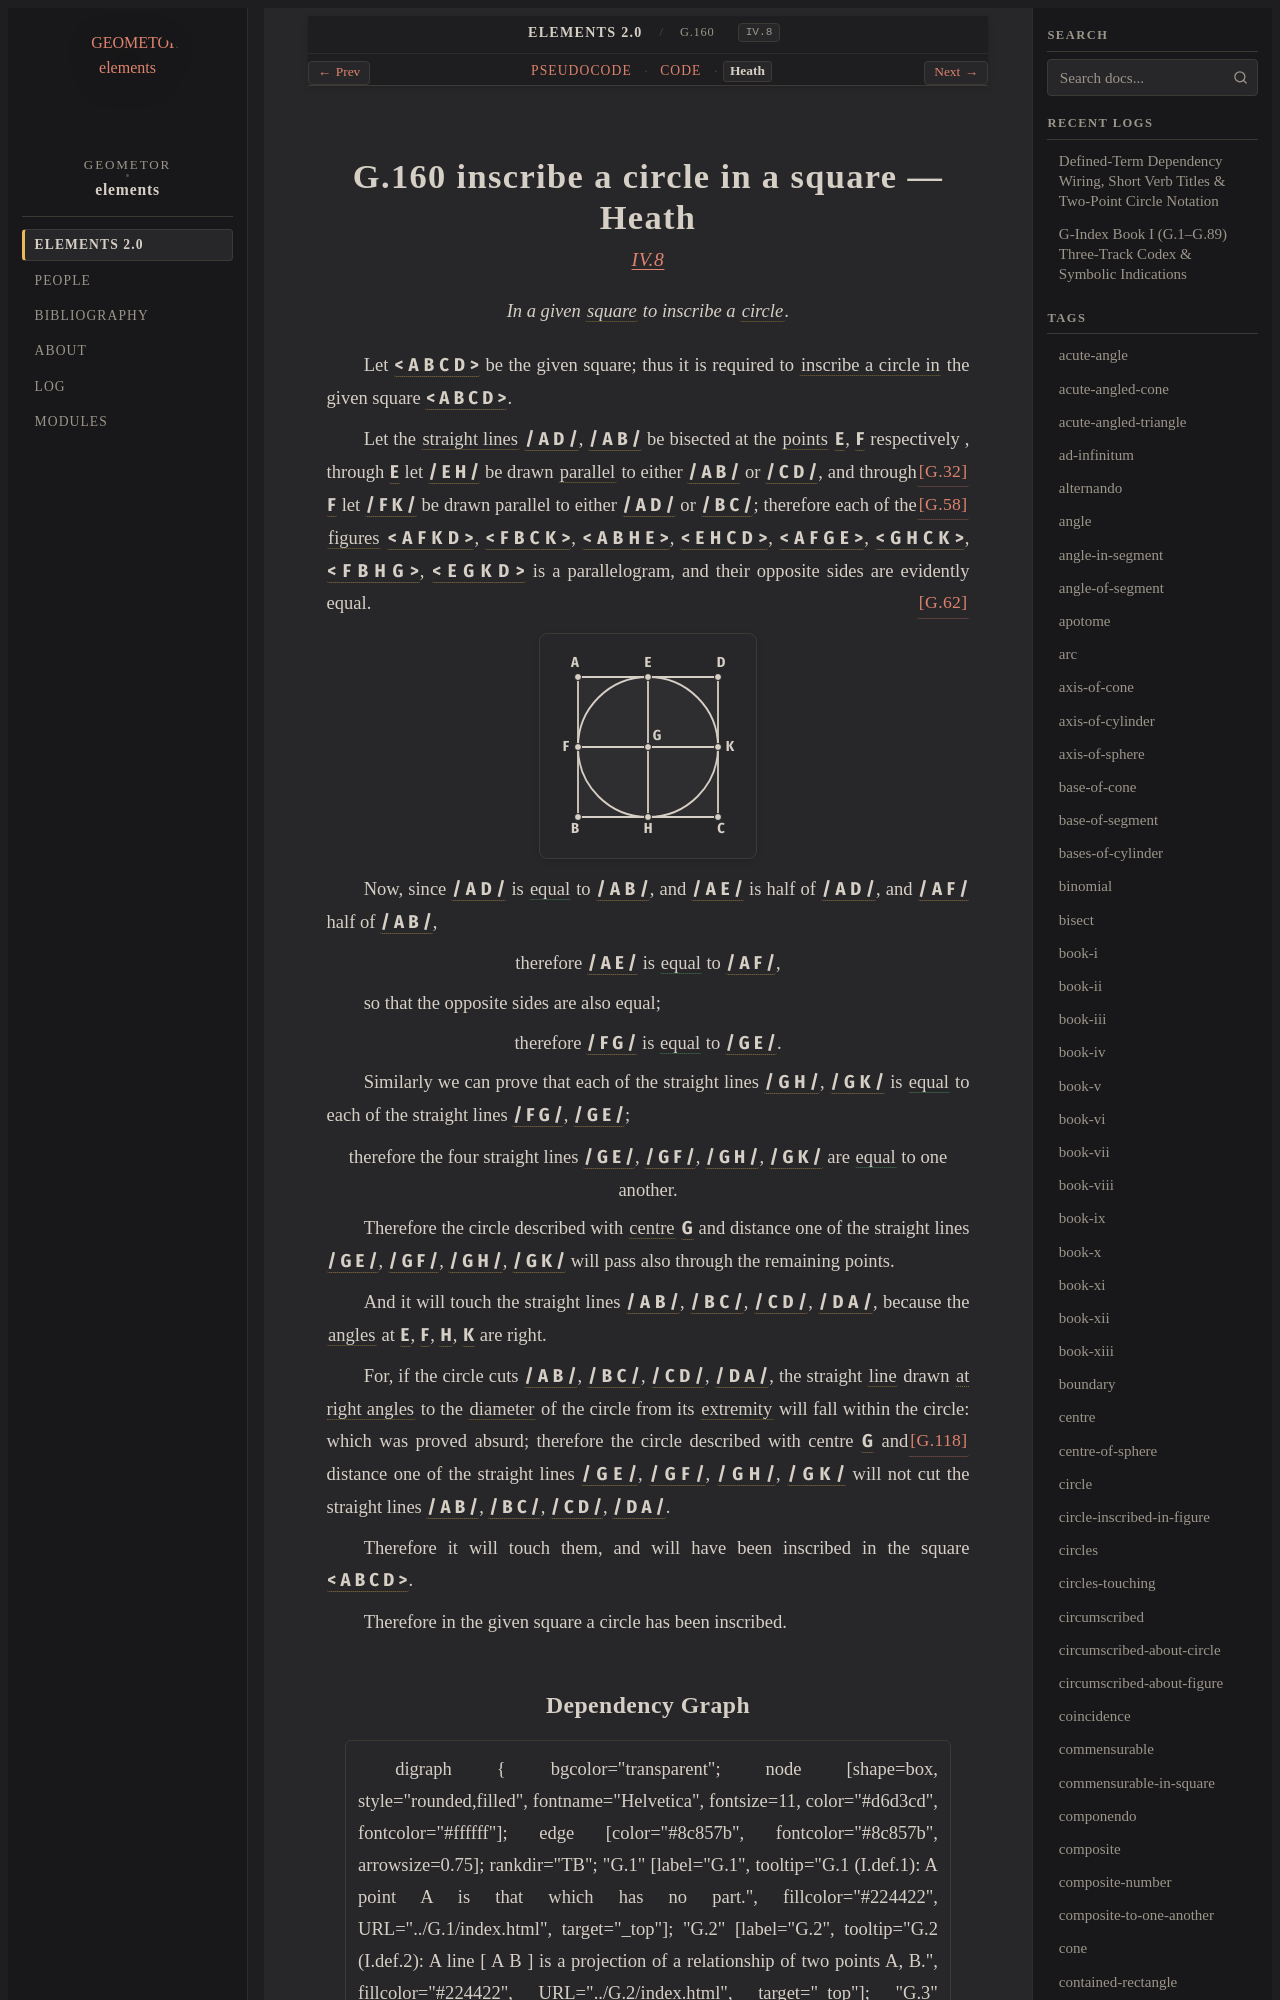

repository: geometor/elements · page: elements2/G.160/heath.html · generator: sphinx

:canonical_id: G.160
:original_id: IV.8
:title: G.160 inscribe a circle in a square
:volume: II
:book: IV
:type: prop

G.160 inscribe a circle in a square — Heath
===========================================

.. rubric:: `IV.8 <https://geometor.github.io/euclid/heath/volume_II/book_iv/propositions/08/>`_

.. enunciation::

   In a given :term:`square <G.63>` to inscribe a :term:`circle <G.10>`.

Let :g:`< A B C D > <g1:< A B C D >>` be the given square;
thus it is required to :term:`inscribe a circle in <G.153>` the given square
:g:`< A B C D > <g1:< A B C D >>`.

Let the :term:`straight lines <G.4>` :g:`/ A D / <g1:/ A D />`, :g:`/ A B / <g1:/ A B />` be
bisected at the :term:`points <G.1>` :g:`E <g1:E>`, :g:`F <g1:F>` respectively
:just:`[G.32] <G.32>`,
through :g:`E <g1:E>` let :g:`/ E H / <g1:/ E H />` be drawn :term:`parallel <G.52>`
to either :g:`/ A B / <g1:/ A B />` or :g:`/ C D / <g1:/ C D />`, and through
:g:`F <g1:F>` let :g:`/ F K / <g1:/ F K />` be drawn parallel to either
:g:`/ A D / <g1:/ A D />` or :g:`/ B C / <g1:/ B C />`; :just:`[G.58] <G.58>`
therefore each of the :term:`figures <G.9>` :g:`< A F K D > <g1:< A F K D >>`, :g:`< F B C K > <g1:< F B C K >>`,
:g:`< A B H E > <g1:< A B H E >>`, :g:`< E H C D > <g1:< E H C D >>`, :g:`< A F G E > <g1:< A F G E >>`, :g:`< G H C K > <g1:< G H C K >>`, :g:`< F B H G > <g1:< F B H G >>`, :g:`< E G K D > <g1:< E G K D >>` is a parallelogram,
and their opposite sides are evidently equal. :just:`[G.62] <G.62>`

.. picture:: g1.svg
   :alt: Proposition IV. 8 Diagram

Now, since :g:`/ A D / <g1:/ A D />` is :eq:`equal <g1:/ A D / = g1:/ A B />` to :g:`/ A B / <g1:/ A B />`,
and :g:`/ A E / <g1:/ A E />` is half of :g:`/ A D / <g1:/ A D />`, and :g:`/ A F / <g1:/ A F />` half of :g:`/ A B / <g1:/ A B />`,

.. assertion::

   therefore :g:`/ A E / <g1:/ A E />` is :eq:`equal <g1:/ A E / = g1:/ A F />` to :g:`/ A F / <g1:/ A F />`,

so that the opposite sides are also equal;

.. assertion::

   therefore :g:`/ F G / <g1:/ F G />` is :eq:`equal <g1:/ F G / = g1:/ G E />` to :g:`/ G E / <g1:/ G E />`.

Similarly we can prove that each of the straight lines :g:`/ G H / <g1:/ G H />`,
:g:`/ G K / <g1:/ G K />` is :eq:`equal <g1:/ G H / = g1:/ G K / = g1:/ F G / = g1:/ G E />` to each of the straight lines :g:`/ F G / <g1:/ F G />`, :g:`/ G E / <g1:/ G E />`;

.. assertion::

   therefore the four straight lines :g:`/ G E / <g1:/ G E />`, :g:`/ G F / <g1:/ G F />`, :g:`/ G H / <g1:/ G H />`, :g:`/ G K / <g1:/ G K />` are :eq:`equal <g1:/ G E / = g1:/ G F / = g1:/ G H / = g1:/ G K />` to one another.

Therefore the circle described with :term:`centre <G.11>` :g:`G <g1:G>` and distance
one of the straight lines :g:`/ G E / <g1:/ G E />`, :g:`/ G F / <g1:/ G F />`, :g:`/ G H / <g1:/ G H />`, :g:`/ G K / <g1:/ G K />` will pass also
through the remaining points.

And it will touch the straight lines :g:`/ A B / <g1:/ A B />`, :g:`/ B C / <g1:/ B C />`, :g:`/ C D / <g1:/ C D />`, :g:`/ D A / <g1:/ D A />`,
because the :term:`angles <G.22>` at :g:`E <g1:E>`, :g:`F <g1:F>`, :g:`H <g1:H>`, :g:`K <g1:K>` are right.

For, if the circle cuts :g:`/ A B / <g1:/ A B />`, :g:`/ B C / <g1:/ B C />`, :g:`/ C D / <g1:/ C D />`, :g:`/ D A / <g1:/ D A />`, the straight
:term:`line <G.2>` drawn :term:`at right angles <G.33>` to the :term:`diameter <G.61>` of the circle from
its :term:`extremity <G.6>` will fall within the circle: which was proved
absurd; :just:`[G.118] <G.118>`
therefore the circle described with centre :g:`G <g1:G>` and distance
one of the straight lines :g:`/ G E / <g1:/ G E />`, :g:`/ G F / <g1:/ G F />`, :g:`/ G H / <g1:/ G H />`, :g:`/ G K / <g1:/ G K />` will not cut
the straight lines :g:`/ A B / <g1:/ A B />`, :g:`/ B C / <g1:/ B C />`, :g:`/ C D / <g1:/ C D />`, :g:`/ D A / <g1:/ D A />`.

Therefore it will touch them, and will have been inscribed
in the square :g:`< A B C D > <g1:< A B C D >>`.

Therefore in the given square a circle has been inscribed.
